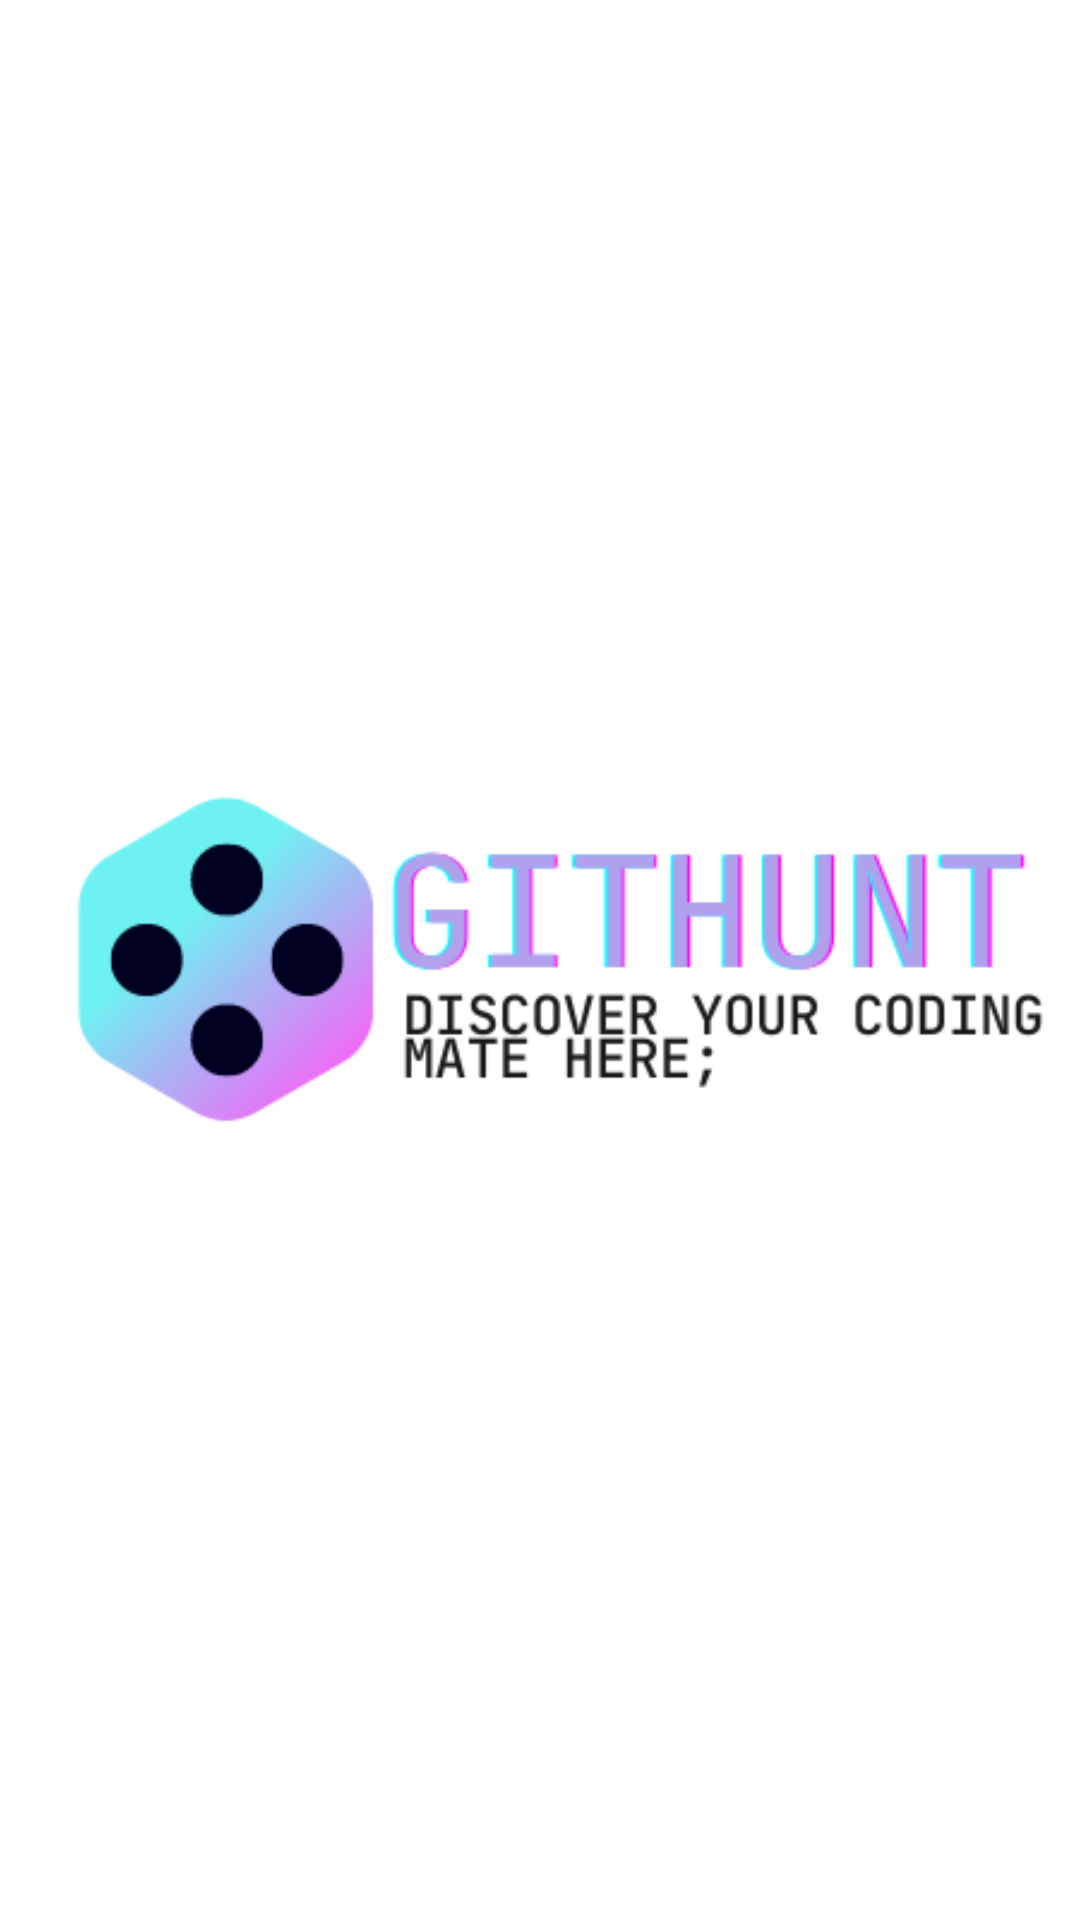

This screen was rendered from an Android layout file. Write that file and the resources it references.
<!-- AndroidManifest.xml: application theme Theme.Github -->
<!-- res/layout/activity_splash_screen.xml -->
<?xml version="1.0" encoding="utf-8"?>
<androidx.constraintlayout.widget.ConstraintLayout xmlns:android="http://schemas.android.com/apk/res/android"
    xmlns:app="http://schemas.android.com/apk/res-auto"
    xmlns:tools="http://schemas.android.com/tools"
    android:layout_width="match_parent"
    android:layout_height="match_parent"
    tools:context=".splash.SplashScreen"
    android:background="@color/white"
    >

    <ImageView
        android:layout_width="400dp"
        android:layout_height="400dp"
        android:src="@drawable/logo"
        app:layout_constraintBottom_toBottomOf="parent"
        app:layout_constraintEnd_toEndOf="parent"
        app:layout_constraintHorizontal_bias="0.5"
        app:layout_constraintStart_toStartOf="parent"
        app:layout_constraintTop_toTopOf="parent"
        app:layout_constraintVertical_bias="0.5" />

</androidx.constraintlayout.widget.ConstraintLayout>
<!-- resources referenced by this layout -->
<resources>
  <color name="white">#FFFFFFFF</color>
  <!-- drawable logo: png bitmap (drawable, 19775 bytes) -->
  <style name="Theme.Github" parent="Theme.MaterialComponents.DayNight.DarkActionBar">
          
          <item name="colorPrimary">@color/mypurp</item>
          <item name="colorPrimaryVariant">@color/mypurp</item>
          <item name="colorOnPrimary">@color/white</item>
          
          <item name="colorSecondary">@color/teal_200</item>
          <item name="colorSecondaryVariant">@color/teal_700</item>
          <item name="colorOnSecondary">@color/grey2</item>
          
          <item name="android:statusBarColor">?attr/colorPrimaryVariant</item>
          
      </style>
  <color name="mypurp">#B2A4FF</color>
  <color name="teal_200">#FF03DAC5</color>
  <color name="teal_700">#FF018786</color>
  <color name="grey2">#F3F1F5</color>
</resources>
